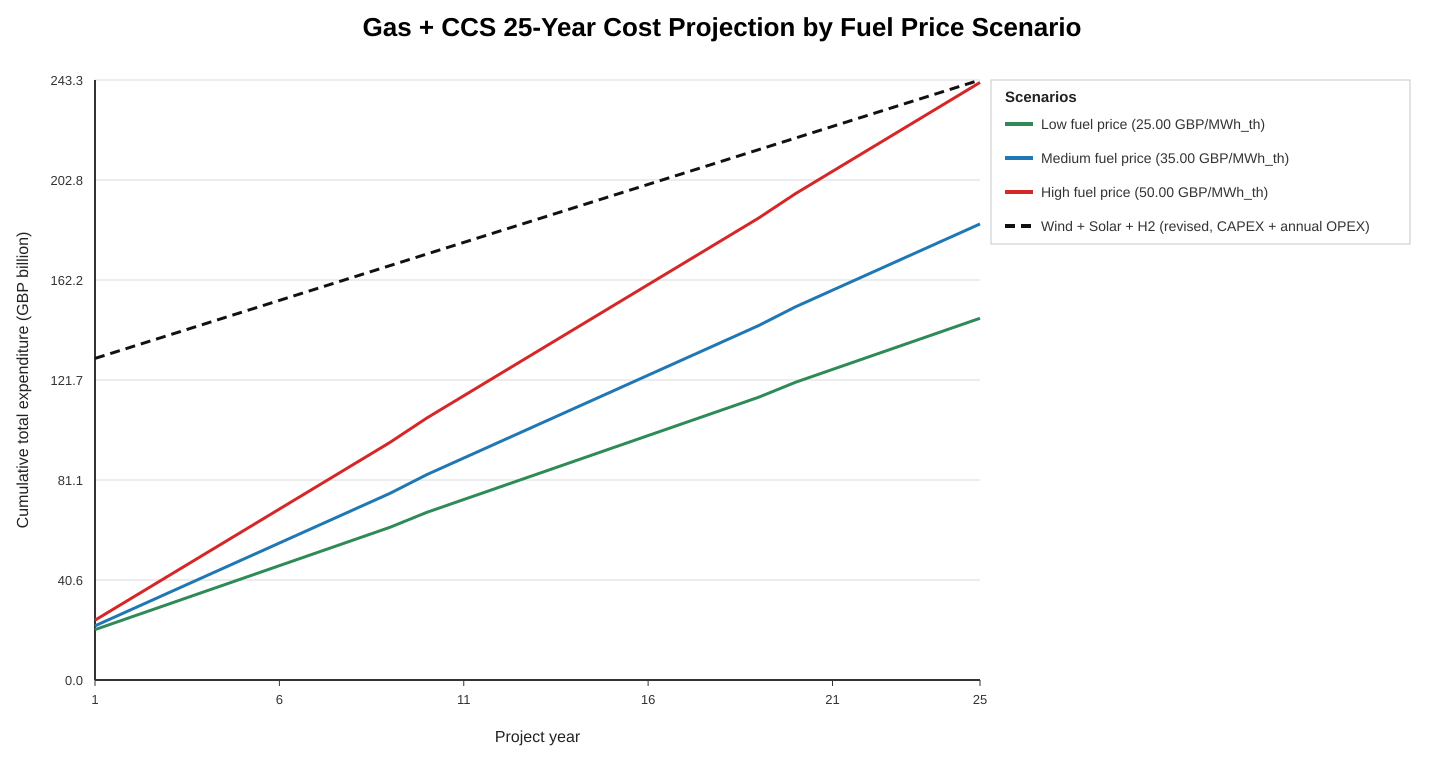

The data file committed next to this chart (first rows):
year, low_fuel_price_gbp_per_mwh_th, low_annual_opex_gbp, low_cumulative_opex_gbp, low_cumulative_total_expenditure_gbp, base_fuel_price_gbp_per_mwh_th, base_annual_opex_gbp, base_cumulative_opex_gbp, base_cumulative_total_expenditure_gbp, high_fuel_price_gbp_per_mwh_th, high_annual_opex_gbp, high_cumulative_opex_gbp, high_cumulative_total_expenditure_gbp, wind_h2_cumulative_total_expenditure_gbp, wind_h2_capex_total_gbp, wind_h2_annual_opex_total_gbp
1, 25.0, 5186965759, 5186965759, 20436965759, 35.0, 6716987359, 6716987359, 21966987359, 50.0, 9012019759, 9012019759, 24262019759, 130413993983, 125710000000, 4703993983
2, 25.0, 5186965759, 10373931517, 25623931517, 35.0, 6716987359, 13433974717, 28683974717, 50.0, 9012019759, 18024039517, 33274039517, 135117987967, 125710000000, 4703993983
3, 25.0, 5186965759, 15560897276, 30810897276, 35.0, 6716987359, 20150962076, 35400962076, 50.0, 9012019759, 27036059276, 42286059276, 139821981950, 125710000000, 4703993983
4, 25.0, 5186965759, 20747863035, 35997863035, 35.0, 6716987359, 26867949435, 42117949435, 50.0, 9012019759, 36048079035, 51298079035, 144525975933, 125710000000, 4703993983
5, 25.0, 5186965759, 25934828793, 41184828793, 35.0, 6716987359, 33584936793, 48834936793, 50.0, 9012019759, 45060098793, 60310098793, 149229969916, 125710000000, 4703993983
6, 25.0, 5186965759, 31121794552, 46371794552, 35.0, 6716987359, 40301924152, 55551924152, 50.0, 9012019759, 54072118552, 69322118552, 153933963900, 125710000000, 4703993983
7, 25.0, 5186965759, 36308760311, 51558760311, 35.0, 6716987359, 47018911511, 62268911511, 50.0, 9012019759, 63084138311, 78334138311, 158637957883, 125710000000, 4703993983
8, 25.0, 5186965759, 41495726069, 56745726069, 35.0, 6716987359, 53735898869, 68985898869, 50.0, 9012019759, 72096158069, 87346158069, 163341951866, 125710000000, 4703993983
9, 25.0, 5186965759, 46682691828, 61932691828, 35.0, 6716987359, 60452886228, 75702886228, 50.0, 9012019759, 81108177828, 96358177828, 168045945849, 125710000000, 4703993983
10, 25.0, 6072565759, 52755257587, 68005257587, 35.0, 7602587359, 68055473587, 83305473587, 50.0, 9897619759, 91005797587, 106255797587, 172749939833, 125710000000, 4703993983
11, 25.0, 5186965759, 57942223345, 73192223345, 35.0, 6716987359, 74772460945, 90022460945, 50.0, 9012019759, 100017817345, 115267817345, 177453933816, 125710000000, 4703993983
12, 25.0, 5186965759, 63129189104, 78379189104, 35.0, 6716987359, 81489448304, 96739448304, 50.0, 9012019759, 109029837104, 124279837104, 182157927799, 125710000000, 4703993983
13, 25.0, 5186965759, 68316154863, 83566154863, 35.0, 6716987359, 88206435663, 103456435663, 50.0, 9012019759, 118041856863, 133291856863, 186861921782, 125710000000, 4703993983
14, 25.0, 5186965759, 73503120621, 88753120621, 35.0, 6716987359, 94923423021, 110173423021, 50.0, 9012019759, 127053876621, 142303876621, 191565915766, 125710000000, 4703993983
15, 25.0, 5186965759, 78690086380, 93940086380, 35.0, 6716987359, 101640410380, 116890410380, 50.0, 9012019759, 136065896380, 151315896380, 196269909749, 125710000000, 4703993983
16, 25.0, 5186965759, 83877052139, 99127052139, 35.0, 6716987359, 108357397739, 123607397739, 50.0, 9012019759, 145077916139, 160327916139, 200973903732, 125710000000, 4703993983
17, 25.0, 5186965759, 89064017897, 104314017897, 35.0, 6716987359, 115074385097, 130324385097, 50.0, 9012019759, 154089935897, 169339935897, 205677897715, 125710000000, 4703993983
18, 25.0, 5186965759, 94250983656, 109500983656, 35.0, 6716987359, 121791372456, 137041372456, 50.0, 9012019759, 163101955656, 178351955656, 210381891699, 125710000000, 4703993983
19, 25.0, 5186965759, 99437949414, 114687949414, 35.0, 6716987359, 128508359814, 143758359814, 50.0, 9012019759, 172113975414, 187363975414, 215085885682, 125710000000, 4703993983
20, 25.0, 6072565759, 105510515173, 120760515173, 35.0, 7602587359, 136110947173, 151360947173, 50.0, 9897619759, 182011595173, 197261595173, 219789879665, 125710000000, 4703993983
21, 25.0, 5186965759, 110697480932, 125947480932, 35.0, 6716987359, 142827934532, 158077934532, 50.0, 9012019759, 191023614932, 206273614932, 224493873649, 125710000000, 4703993983
22, 25.0, 5186965759, 115884446690, 131134446690, 35.0, 6716987359, 149544921890, 164794921890, 50.0, 9012019759, 200035634690, 215285634690, 229197867632, 125710000000, 4703993983
23, 25.0, 5186965759, 121071412449, 136321412449, 35.0, 6716987359, 156261909249, 171511909249, 50.0, 9012019759, 209047654449, 224297654449, 233901861615, 125710000000, 4703993983
24, 25.0, 5186965759, 126258378208, 141508378208, 35.0, 6716987359, 162978896608, 178228896608, 50.0, 9012019759, 218059674208, 233309674208, 238605855598, 125710000000, 4703993983
25, 25.0, 5186965759, 131445343966, 146695343966, 35.0, 6716987359, 169695883966, 184945883966, 50.0, 9012019759, 227071693966, 242321693966, 243309849582, 125710000000, 4703993983
